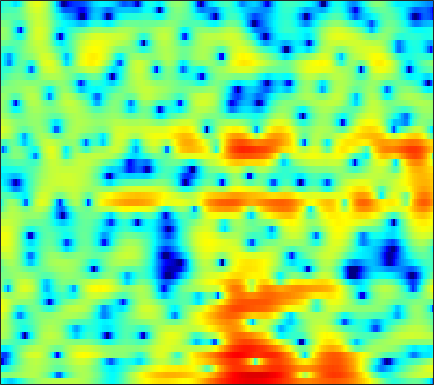

The file beside this chart, header and first rows:
-5.1091, -5.9163, -6.9995, -7.9155, -8.3321, -8.3194, -7.6465, -6.834, -5.5987, -4.3566, -3.2188, -2.4414, -1.5215, -0.73394, -0.22179, 0.36367, 0.84796, 1.1531, 1.4848, 1.746, 1.9368, 2.0429, 2.1523, 2.2294
0.2064, 0.1823, 0.1923, 0.2536, 0.3372, 0.4935, 0.7004, 0.8828, 1.152, 1.43, 1.699, 1.884, 2.086, 2.223, 2.271, 2.247, 2.102, 1.901, 1.492, 0.893, 0.06467, -0.7409, -2.13, -3.992
-5.741, -5.507, -4.928, -4.138, -3.475, -2.569, -1.684, -1.061, -0.2907, 0.3905, 0.9735, 1.344, 1.748, 2.042, 2.19, 2.288, 2.268, 2.174, 1.948, 1.609, 1.166, 0.7763, 0.1949, -0.4108
-21.33, -18.32, -13.78, -10.43, -8.435, -6.227, -4.375, -3.17, -1.778, -0.6062, 0.3639, 0.9688, 1.623, 2.111, 2.368, 2.572, 2.622, 2.561, 2.358, 2.035, 1.612, 1.249, 0.7409, 0.2519
-13.85, -15.44, -15.31, -12.57, -10.13, -7.181, -4.668, -3.058, -1.239, 0.2521, 1.465, 2.206, 2.995, 3.573, 3.871, 4.086, 4.092, 3.952, 3.553, 2.885, 1.899, 0.9136, -0.8398, -3.332
-6.172, -6.697, -6.883, -6.42, -5.745, -4.647, -3.507, -2.691, -1.7, -0.8152, -0.04206, 0.4822, 1.106, 1.643, 1.973, 2.305, 2.508, 2.569, 2.508, 2.283, 1.892, 1.502, 0.8671, 0.1673
-0.2649, -0.5966, -1.021, -1.417, -1.71, -2.1, -2.512, -2.835, -3.263, -3.598, -3.723, -3.587, -3.103, -2.331, -1.659, -0.7483, 0.08845, 0.6311, 1.223, 1.654, 1.924, 2.04, 2.082, 2.02
2.419, 2.041, 1.423, 0.657, -0.03832, -1.163, -2.582, -3.926, -6.283, -9.834, -16.53, -37.12, -15.21, -8.855, -6.042, -3.393, -1.473, -0.3643, 0.789, 1.646, 2.245, 2.55, 2.784, 2.832
2.659, 2.294, 1.687, 0.9484, 0.313, -0.6235, -1.647, -2.445, -3.498, -4.428, -5.04, -5.169, -4.834, -4.047, -3.299, -2.218, -1.156, -0.4273, 0.404, 1.074, 1.577, 1.847, 2.066, 2.124
2.789, 2.346, 1.611, 0.7279, -0.009783, -1.057, -2.104, -2.821, -3.577, -4, -4.055, -3.875, -3.427, -2.821, -2.306, -1.591, -0.9049, -0.4333, 0.122, 0.5821, 0.9497, 1.165, 1.371, 1.491
4.178, 3.583, 2.544, 1.199, -0.05151, -2.129, -4.809, -7.304, -11.02, -12.09, -9.309, -7.118, -4.858, -3.211, -2.263, -1.3, -0.6402, -0.3041, 0.003895, 0.1914, 0.3199, 0.4095, 0.5389, 0.7155
5.56, 5.029, 4.122, 2.962, 1.92, 0.2865, -1.604, -3.113, -4.78, -5.263, -4.466, -3.528, -2.332, -1.401, -0.9262, -0.6179, -0.6669, -0.9129, -1.485, -2.314, -3.288, -3.965, -4.476, -4.21
4.897, 4.509, 3.923, 3.3, 2.827, 2.22, 1.66, 1.31, 0.9466, 0.7218, 0.5995, 0.5398, 0.4703, 0.3084, 0.04269, -0.5444, -1.388, -2.237, -3.781, -5.965, -9.22, -12.89, -21.59, -17.15
3.092, 2.433, 1.668, 1.194, 1.094, 1.256, 1.607, 1.904, 2.252, 2.482, 2.562, 2.521, 2.295, 1.85, 1.364, 0.5243, -0.532, -1.491, -2.929, -4.422, -5.771, -6.548, -7.106, -6.918
0.3375, -2.128, -7.021, -11.64, -7.976, -3.065, -0.002679, 1.544, 2.95, 3.827, 4.292, 4.407, 4.24, 3.749, 3.204, 2.18, 0.7158, -0.6566, -2.878, -5.574, -8.467, -9.763, -8.903, -6.697
0.1898, -0.817, -2.021, -2.476, -2.072, -0.8682, 0.511, 1.415, 2.357, 2.993, 3.325, 3.378, 3.231, 2.82, 2.312, 1.372, 0.1354, -1.019, -2.983, -5.389, -7.87, -8.905, -8.001, -5.748
-0.4071, -0.3131, -0.1782, 0.0275, 0.2228, 0.5238, 0.83, 1.03, 1.229, 1.311, 1.267, 1.158, 0.9382, 0.6271, 0.3245, -0.1097, -0.5764, -0.9656, -1.474, -1.88, -2.131, -2.171, -1.971, -1.567
-1.569, -0.8105, -0.04909, 0.4612, 0.7067, 0.8708, 0.8523, 0.7287, 0.4268, -0.02108, -0.5653, -0.997, -1.546, -1.955, -2.1, -2.085, -1.907, -1.702, -1.336, -0.9671, -0.5898, -0.3107, 0.06938, 0.424
-0.6964, 0.2494, 1.127, 1.625, 1.782, 1.718, 1.355, 0.8849, -0.03989, -1.315, -2.991, -4.529, -6.859, -8.732, -8.91, -7.446, -5.395, -3.968, -2.386, -1.163, -0.2133, 0.3597, 0.9492, 1.384
2.142, 2.592, 2.983, 3.113, 3.033, 2.676, 2.028, 1.326, 0.09175, -1.531, -3.658, -5.652, -8.956, -12.43, -12.67, -9.719, -6.682, -4.815, -2.923, -1.514, -0.4587, 0.1344, 0.6687, 0.9734
4.053, 4.179, 4.195, 4.016, 3.743, 3.184, 2.394, 1.656, 0.4979, -0.8395, -2.26, -3.285, -4.468, -5.218, -5.374, -5.119, -4.375, -3.662, -2.72, -1.842, -1.128, -0.7647, -0.4823, -0.4927
5.083, 5.098, 4.968, 4.648, 4.27, 3.577, 2.646, 1.796, 0.433, -1.176, -3.011, -4.482, -6.321, -7.565, -7.787, -7.07, -5.741, -4.724, -3.499, -2.485, -1.785, -1.453, -1.269, -1.417
5.21, 5.229, 5.099, 4.778, 4.403, 3.71, 2.767, 1.872, 0.3854, -1.512, -4.013, -6.505, -11.35, -20.78, -20.27, -11.89, -7.765, -5.848, -4.041, -2.84, -2.103, -1.77, -1.625, -1.744
4.315, 4.39, 4.349, 4.148, 3.889, 3.389, 2.712, 2.079, 1.075, -0.1248, -1.46, -2.516, -3.812, -4.663, -4.907, -4.58, -3.921, -3.367, -2.688, -2.262, -2.033, -2.021, -2.184, -2.528
3.019, 3.151, 3.247, 3.24, 3.156, 2.933, 2.59, 2.261, 1.736, 1.155, 0.5686, 0.1528, -0.3216, -0.6586, -0.8334, -0.9365, -0.9923, -0.9984, -1.064, -1.28, -1.649, -2.06, -2.788, -3.739
1.263, 1.554, 1.958, 2.282, 2.433, 2.494, 2.387, 2.219, 1.894, 1.536, 1.187, 0.9926, 0.8126, 0.7473, 0.7873, 0.8246, 0.8534, 0.8049, 0.5533, 0.1537, -0.55, -1.29, -2.576, -4.263
-2.771, -1.303, 0.3062, 1.399, 1.905, 2.201, 2.119, 1.83, 1.232, 0.4391, -0.3188, -0.6804, -0.6369, -0.02787, 0.635, 1.532, 2.263, 2.585, 2.742, 2.491, 1.828, 1.021, -0.5353, -2.6
-4.715, -2.454, -0.4304, 0.7337, 1.182, 1.285, 0.9022, 0.2673, -1.143, -3.461, -7.492, -13.06, -13.44, -5.555, -2.225, 0.7896, 2.705, 3.659, 4.436, 4.594, 4.258, 3.668, 2.393, 0.4361
-2.135, -2.15, -2.167, -2.319, -2.579, -3.066, -3.689, -4.175, -4.938, -5.73, -6.435, -6.675, -5.906, -4.042, -2.4, -0.2959, 1.348, 2.312, 3.216, 3.711, 3.811, 3.65, 3.158, 2.355
-3.995, -4.582, -5.574, -6.86, -8.07, -9.891, -11.58, -12.1, -11.31, -9.664, -7.907, -6.634, -5.049, -3.467, -2.378, -0.9813, 0.2157, 1.021, 1.831, 2.476, 2.879, 3.04, 3.096, 3.027
-6.088, -6.664, -7.751, -9.355, -11.04, -14.32, -19.51, -22.57, -17.17, -12.41, -9.216, -7.387, -5.402, -3.783, -2.706, -1.474, -0.3944, 0.3032, 1.115, 1.769, 2.292, 2.606, 2.917, 3.136
-7.022, -7.032, -7.282, -7.774, -8.254, -8.914, -9.326, -9.326, -8.752, -7.748, -6.499, -5.583, -4.369, -3.298, -2.519, -1.582, -0.6971, -0.1127, 0.6468, 1.288, 1.855, 2.224, 2.643, 2.96
-6.202, -5.758, -5.418, -5.247, -5.191, -5.116, -5.022, -4.891, -4.64, -4.312, -3.913, -3.583, -3.149, -2.679, -2.31, -1.781, -1.144, -0.6311, 0.1016, 0.8206, 1.52, 1.957, 2.452, 2.815
-3.564, -3.329, -3.031, -2.755, -2.54, -2.296, -2.089, -1.984, -1.934, -1.949, -2.114, -2.279, -2.635, -2.967, -3.229, -3.27, -2.909, -2.231, -1.097, 0.1833, 1.308, 2.019, 2.717, 3.133
-2.012, -2.299, -2.149, -1.56, -1.019, -0.4025, 0.01494, 0.1519, 0.1222, -0.1723, -0.7306, -1.397, -2.61, -4.592, -6.717, -10.94, -12.27, -8.149, -3.551, -0.3478, 1.742, 2.878, 3.824, 4.241
-8.613, -13.73, -9.201, -4.436, -2.396, -0.8154, -0.1287, -0.01789, -0.2628, -0.8634, -1.539, -2.112, -2.851, -3.834, -4.681, -5.595, -5.319, -3.76, -1.252, 1.039, 2.756, 3.635, 4.376, 4.608
-1.706, -2.721, -2.706, -1.82, -1.219, -0.8427, -1.125, -1.802, -3.422, -5.774, -8.363, -8.931, -7.407, -5.091, -3.749, -2.217, -0.947, -0.05596, 1.091, 1.985, 2.69, 3.014, 3.221, 3.156
3.394, 2.925, 2.386, 1.907, 1.512, 0.8109, -0.2282, -1.345, -3.397, -6.319, -9.703, -10.46, -7.722, -4.631, -2.851, -1.085, 0.1888, 0.8446, 1.459, 1.724, 1.667, 1.433, 0.8301, 0.03158
4.272, 3.925, 3.424, 2.877, 2.429, 1.756, 0.9993, 0.3846, -0.4532, -1.203, -1.694, -1.763, -1.5, -0.9204, -0.392, 0.2353, 0.7267, 0.9306, 0.9411, 0.662, -0.04054, -0.8865, -2.583, -5.207
3.269, 2.99, 2.565, 2.093, 1.719, 1.23, 0.7708, 0.4789, 0.1641, -0.01543, -0.0733, -0.01681, 0.1492, 0.3815, 0.5684, 0.7496, 0.8331, 0.8061, 0.5768, 0.1347, -0.5902, -1.36, -2.69, -4.375
1.873, 1.589, 1.086, 0.4746, -0.001736, -0.6057, -1.046, -1.222, -1.208, -0.9623, -0.5603, -0.2278, 0.218, 0.602, 0.8218, 1.018, 1.065, 1.016, 0.8358, 0.4953, 0.06423, -0.3161, -0.8472, -1.344
0.9353, 0.5495, -0.2796, -1.474, -2.597, -4.307, -5.759, -6.126, -5.287, -3.676, -2.06, -1.034, 0.04536, 0.8152, 1.205, 1.52, 1.608, 1.535, 1.311, 0.9753, 0.5854, 0.3274, 0.0645, -0.05003
0.9955, 0.6123, -0.3229, -1.863, -3.61, -7.15, -13.67, -18.77, -10.2, -5.187, -2.193, -0.6533, 0.7706, 1.687, 2.099, 2.321, 2.229, 1.96, 1.345, 0.5389, -0.3907, -1.035, -1.569, -1.5
1.019, 0.9421, 0.5928, -0.03778, -0.6531, -1.518, -2.155, -2.236, -1.698, -0.6949, 0.4098, 1.137, 1.91, 2.394, 2.564, 2.498, 2.077, 1.514, 0.3358, -1.5, -4.234, -7.272, -12.63, -10.94
-0.3018, -0.02299, 0.2023, 0.2911, 0.3179, 0.3153, 0.3502, 0.4402, 0.6339, 0.9286, 1.237, 1.457, 1.69, 1.798, 1.782, 1.614, 1.216, 0.7239, -0.1985, -1.539, -3.321, -4.815, -6.309, -5.944
-2.302, -1.703, -1.072, -0.5883, -0.315, -0.03526, 0.1782, 0.2958, 0.4059, 0.4607, 0.4639, 0.4461, 0.3909, 0.352, 0.3321, 0.3302, 0.3316, 0.2939, 0.1635, -0.02786, -0.2881, -0.4611, -0.5643, -0.4692
-3.922, -3.149, -2.364, -1.771, -1.428, -1.031, -0.7372, -0.604, -0.5494, -0.7115, -1.066, -1.465, -2.061, -2.503, -2.552, -2.154, -1.333, -0.6065, 0.2694, 0.9748, 1.5, 1.772, 2.006, 2.119
-4.255, -4.021, -3.894, -3.779, -3.523, -2.964, -2.295, -1.85, -1.532, -1.656, -2.412, -3.534, -6.069, -10.49, -13.77, -9.244, -4.348, -1.84, 0.5045, 2.045, 3.057, 3.537, 3.866, 3.899
-4.694, -5.88, -8.38, -11.59, -12.17, -8.985, -5.657, -3.889, -2.395, -1.685, -1.698, -2.158, -3.28, -4.542, -4.866, -3.549, -1.248, 0.4283, 2.198, 3.438, 4.239, 4.567, 4.668, 4.411
-4.514, -5.759, -8.003, -10.33, -10.69, -8.58, -5.897, -4.258, -2.625, -1.523, -0.8114, -0.4611, -0.1116, 0.2137, 0.556, 1.141, 1.866, 2.428, 3.085, 3.562, 3.77, 3.75, 3.473, 2.892
-2.7, -3.062, -3.526, -3.855, -3.899, -3.647, -3.099, -2.591, -1.87, -1.149, -0.4616, 0.03162, 0.6512, 1.235, 1.655, 2.167, 2.604, 2.834, 3.028, 3.033, 2.806, 2.475, 1.819, 0.9339
-0.7464, -0.8266, -1.039, -1.306, -1.523, -1.773, -1.95, -1.996, -1.875, -1.498, -0.8658, -0.2697, 0.597, 1.458, 2.025, 2.666, 3.108, 3.297, 3.328, 3.078, 2.549, 1.941, 0.8282, -0.6333
0.9139, 0.8183, 0.476, -0.09167, -0.6803, -1.706, -3.015, -4.105, -5.319, -5.412, -4.022, -2.513, -0.5322, 1.123, 2.118, 3.114, 3.751, 4.017, 4.057, 3.747, 3.071, 2.302, 0.8838, -1.076
1.167, 1.019, 0.6106, -0.1124, -0.8975, -2.407, -4.703, -7.322, -13.4, -18.56, -9.164, -5.21, -1.776, 0.544, 1.812, 3.011, 3.761, 4.056, 4.136, 3.873, 3.252, 2.564, 1.353, -0.1841
-0.141, -0.1909, -0.3906, -0.7775, -1.203, -1.939, -2.81, -3.454, -4.032, -3.911, -2.946, -1.889, -0.3747, 0.9953, 1.848, 2.724, 3.29, 3.496, 3.514, 3.233, 2.675, 2.087, 1.097, -0.08872
-2.117, -1.892, -1.712, -1.646, -1.67, -1.743, -1.788, -1.748, -1.543, -1.089, -0.4176, 0.1899, 1.054, 1.873, 2.413, 2.974, 3.309, 3.406, 3.295, 2.908, 2.269, 1.621, 0.5544, -0.716
-4.457, -3.728, -3.112, -2.826, -2.752, -2.737, -2.661, -2.464, -1.925, -1.093, -0.08299, 0.7109, 1.72, 2.604, 3.145, 3.668, 3.935, 3.966, 3.755, 3.256, 2.45, 1.646, 0.306, -1.339
-5.312, -4.4, -3.859, -4.023, -4.548, -5.714, -7.045, -7.468, -6.298, -3.922, -1.516, 0.03979, 1.737, 3.032, 3.751, 4.406, 4.729, 4.745, 4.494, 3.92, 3.003, 2.087, 0.5276, -1.453
